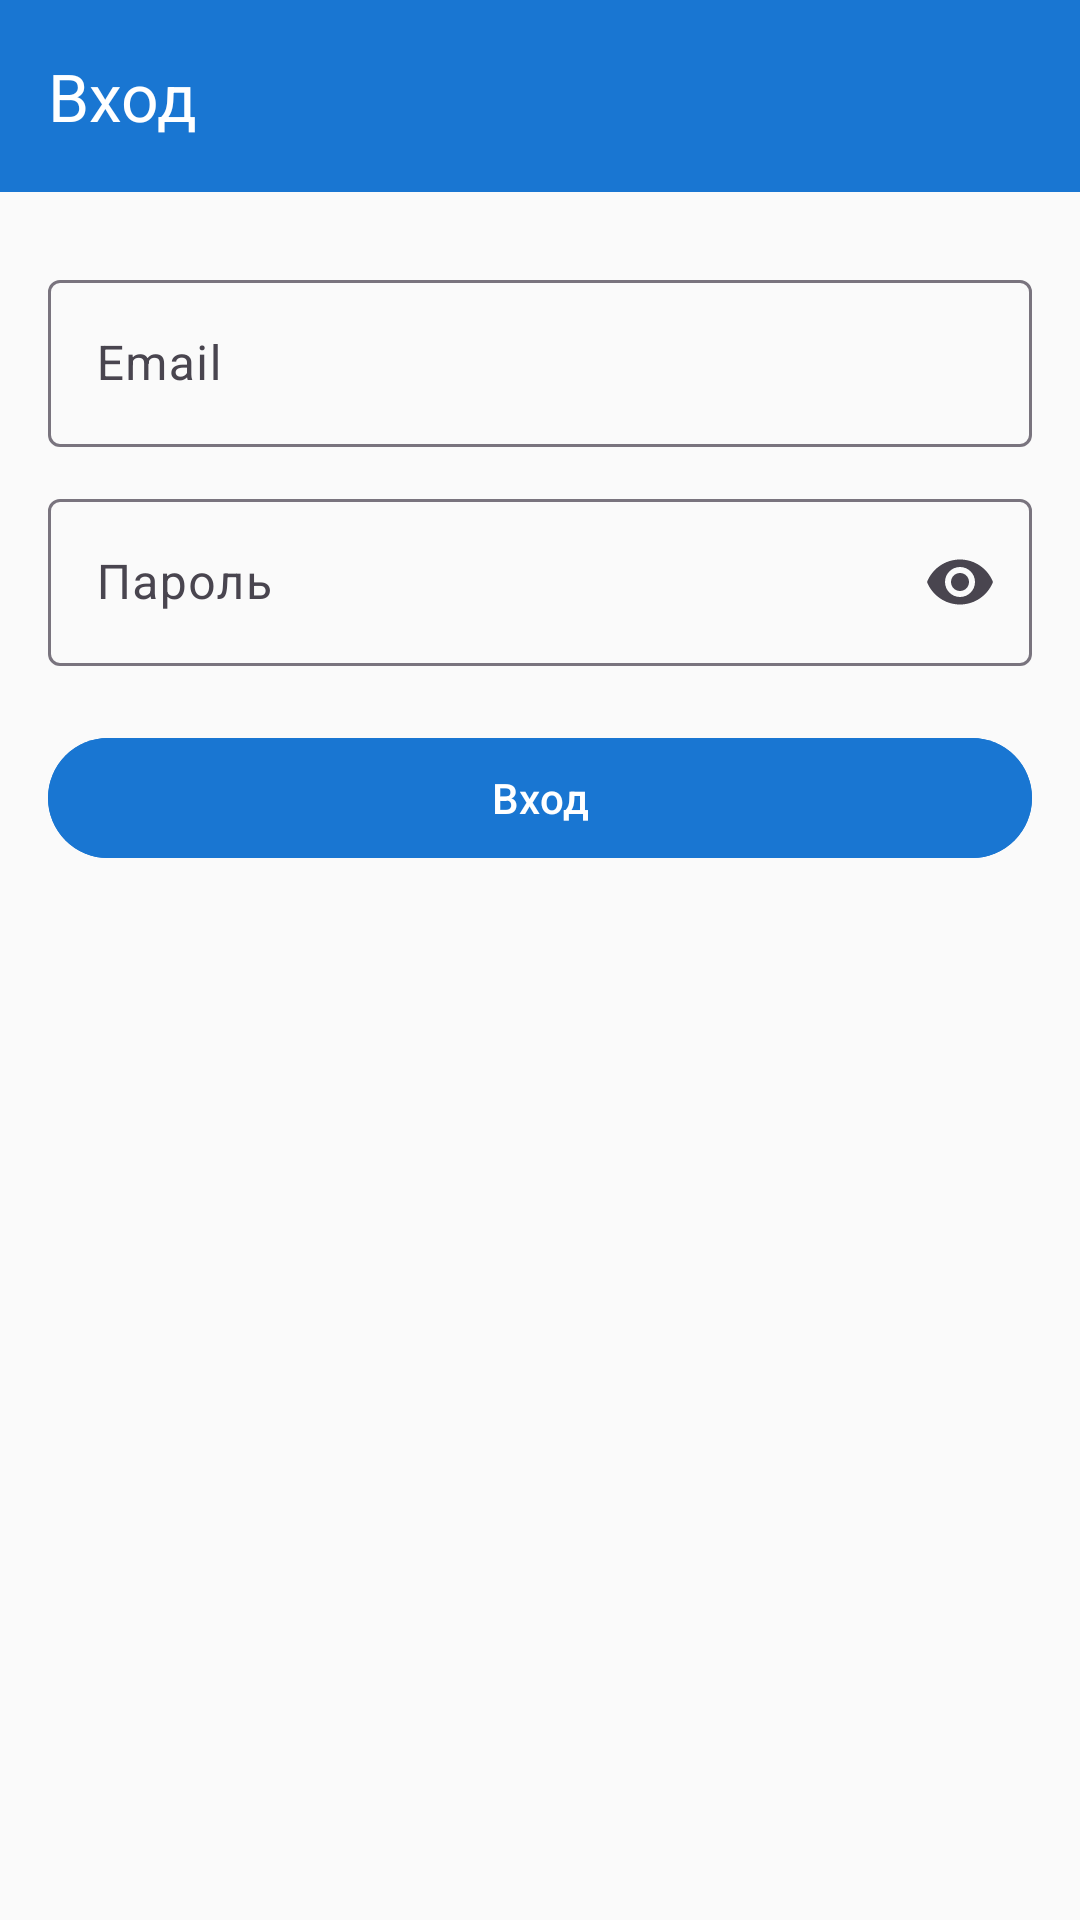

This screen was rendered from an Android layout file. Write that file and the resources it references.
<!-- AndroidManifest.xml: application theme Theme.DataProviderApp -->
<!-- res/layout/activity_sign_in.xml -->
<?xml version="1.0" encoding="utf-8"?>
<androidx.coordinatorlayout.widget.CoordinatorLayout xmlns:android="http://schemas.android.com/apk/res/android"
    xmlns:app="http://schemas.android.com/apk/res-auto"
    xmlns:tools="http://schemas.android.com/tools"
    android:id="@+id/sign_in"
    android:layout_width="match_parent"
    android:layout_height="match_parent"
    android:background="@color/activity_bg_main"
    tools:context=".ui.SignIn.SignInActivity">

    <com.google.android.material.appbar.AppBarLayout
        android:layout_width="match_parent"
        android:layout_height="wrap_content"
        android:background="@color/bg_main">

        <androidx.appcompat.widget.Toolbar
            android:id="@+id/toolbarSignIn"
            android:layout_width="match_parent"
            android:layout_height="?attr/actionBarSize"
            android:background="@color/bg_main"
            android:theme="@style/ThemeOverlay.DataProviderApp.Toolbar"
            app:popupTheme="@style/ThemeOverlay.DataProviderApp.Toolbar.Popup"
            app:title="Вход"
            app:titleTextColor="@android:color/white" />
    </com.google.android.material.appbar.AppBarLayout>

    <androidx.core.widget.NestedScrollView
        android:layout_width="match_parent"
        android:layout_height="match_parent"
        android:fillViewport="true"
        app:layout_behavior="@string/appbar_scrolling_view_behavior">

        <LinearLayout
            android:layout_width="match_parent"
            android:layout_height="wrap_content"
            android:orientation="vertical"
            android:padding="16dp">

            <com.google.android.material.textfield.TextInputLayout
                android:id="@+id/tilEmail"
                android:layout_width="match_parent"
                android:layout_height="wrap_content"
                android:layout_marginTop="8dp"
                android:hint="Email">

                <com.google.android.material.textfield.TextInputEditText
                    android:id="@+id/etEmail"
                    android:layout_width="match_parent"
                    android:layout_height="wrap_content"
                    android:inputType="textEmailAddress" />
            </com.google.android.material.textfield.TextInputLayout>

            <com.google.android.material.textfield.TextInputLayout
                android:id="@+id/tilPassword"
                android:layout_width="match_parent"
                android:layout_height="wrap_content"
                android:layout_marginTop="12dp"
                android:hint="Пароль"
                app:endIconMode="password_toggle">

                <com.google.android.material.textfield.TextInputEditText
                    android:id="@+id/etPassword"
                    android:layout_width="match_parent"
                    android:layout_height="wrap_content"
                    android:inputType="textPassword" />
            </com.google.android.material.textfield.TextInputLayout>

            <com.google.android.material.button.MaterialButton
                android:id="@+id/btnSignIn"
                android:layout_width="match_parent"
                android:layout_height="wrap_content"
                android:layout_marginTop="20dp"
                android:backgroundTint="@color/bg_main"
                android:text="Вход"
                android:textColor="@android:color/white" />
        </LinearLayout>
    </androidx.core.widget.NestedScrollView>
</androidx.coordinatorlayout.widget.CoordinatorLayout>
<!-- resources referenced by this layout -->
<resources>
  <color name="activity_bg_main">#FAFAFA</color>
  <color name="bg_main">#1976D2</color>
  <style name="ThemeOverlay.DataProviderApp.Toolbar" parent="ThemeOverlay.AppCompat.Dark.ActionBar">
          <item name="android:textColorPrimary">@android:color/white</item>
          <item name="android:textColorSecondary">@android:color/white</item>
          <item name="actionMenuTextColor">@android:color/white</item>
      </style>
  <style name="ThemeOverlay.DataProviderApp.Toolbar.Popup" parent="ThemeOverlay.AppCompat.Dark" />
  <style name="Theme.DataProviderApp" parent="Base.Theme.DataProviderApp" />
  <style name="Base.Theme.DataProviderApp" parent="Theme.Material3.DayNight.NoActionBar">
          
          
      </style>
</resources>
